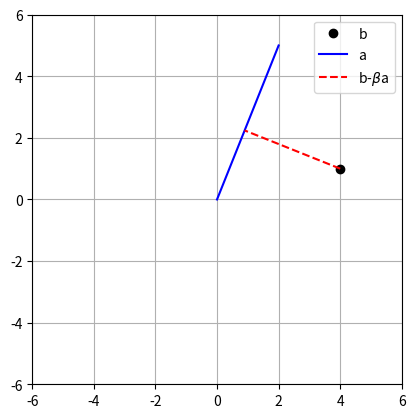

Generate this figure with matplotlib:
import numpy as np
import matplotlib.pyplot as plt
import math


# point b
b = np.array([4,1])

# line a
a = np.array([ 2, 5 ])

# beta
beta = (a.T@b) / (a.T@a)

# draw!
plt.plot(b[0],b[1],'ko',label='b')
plt.plot([0, a[0]],[0, a[1]],'b',label='a')

# now plot projection line
plt.plot([b[0], beta*a[0]],[b[1], beta*a[1]],'r--',label=r'b-$\beta$a')
plt.axis('square')
plt.grid()
plt.legend()
plt.axis((-6, 6, -6, 6))

plt.show()
